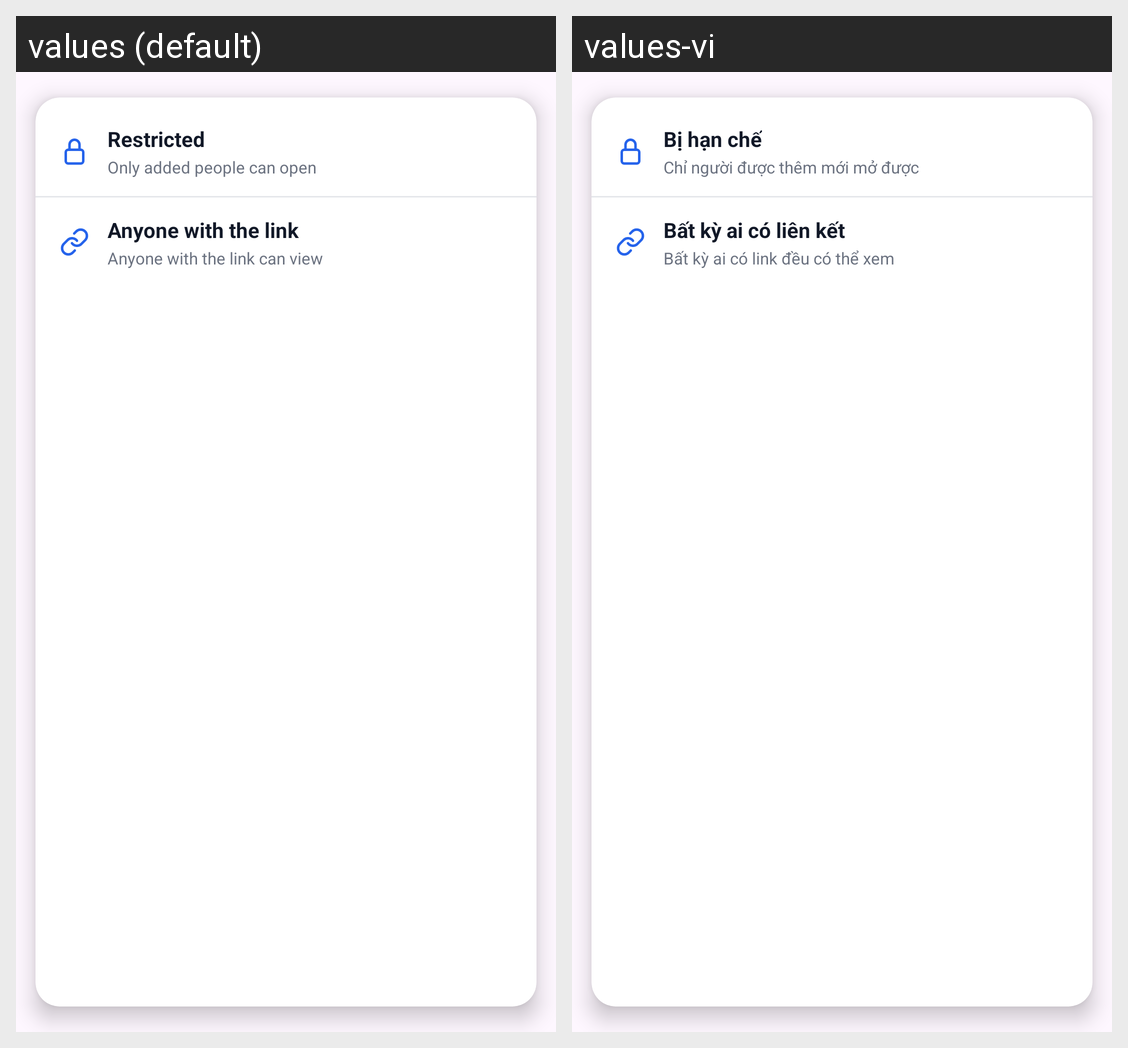

Locale-by-locale string values for the Android screen shown in this grid:
Android screen res/layout/popup_general_access.xml rendered under 2 locales, left to right: values (default), values-vi. Device: Nexus 5 (rendered at 1080×1920; each locale shown at half size, 540×960, under a caption strip naming it); theme Theme.FileManagementApp.
Strings drawn on this screen, with the default value and each locale's value (text and hints the layout hard-codes, and strings that could not be matched under every locale, appear in the picture but are not listed):

share_general_restricted
  values: Restricted
  values-vi: Bị hạn chế

share_general_restricted_short_desc
  values: Only added people can open
  values-vi: Chỉ người được thêm mới mở được

share_general_anyone_with_link
  values: Anyone with the link
  values-vi: Bất kỳ ai có liên kết

share_general_anyone_with_link_short_desc
  values: Anyone with the link can view
  values-vi: Bất kỳ ai có link đều có thể xem
